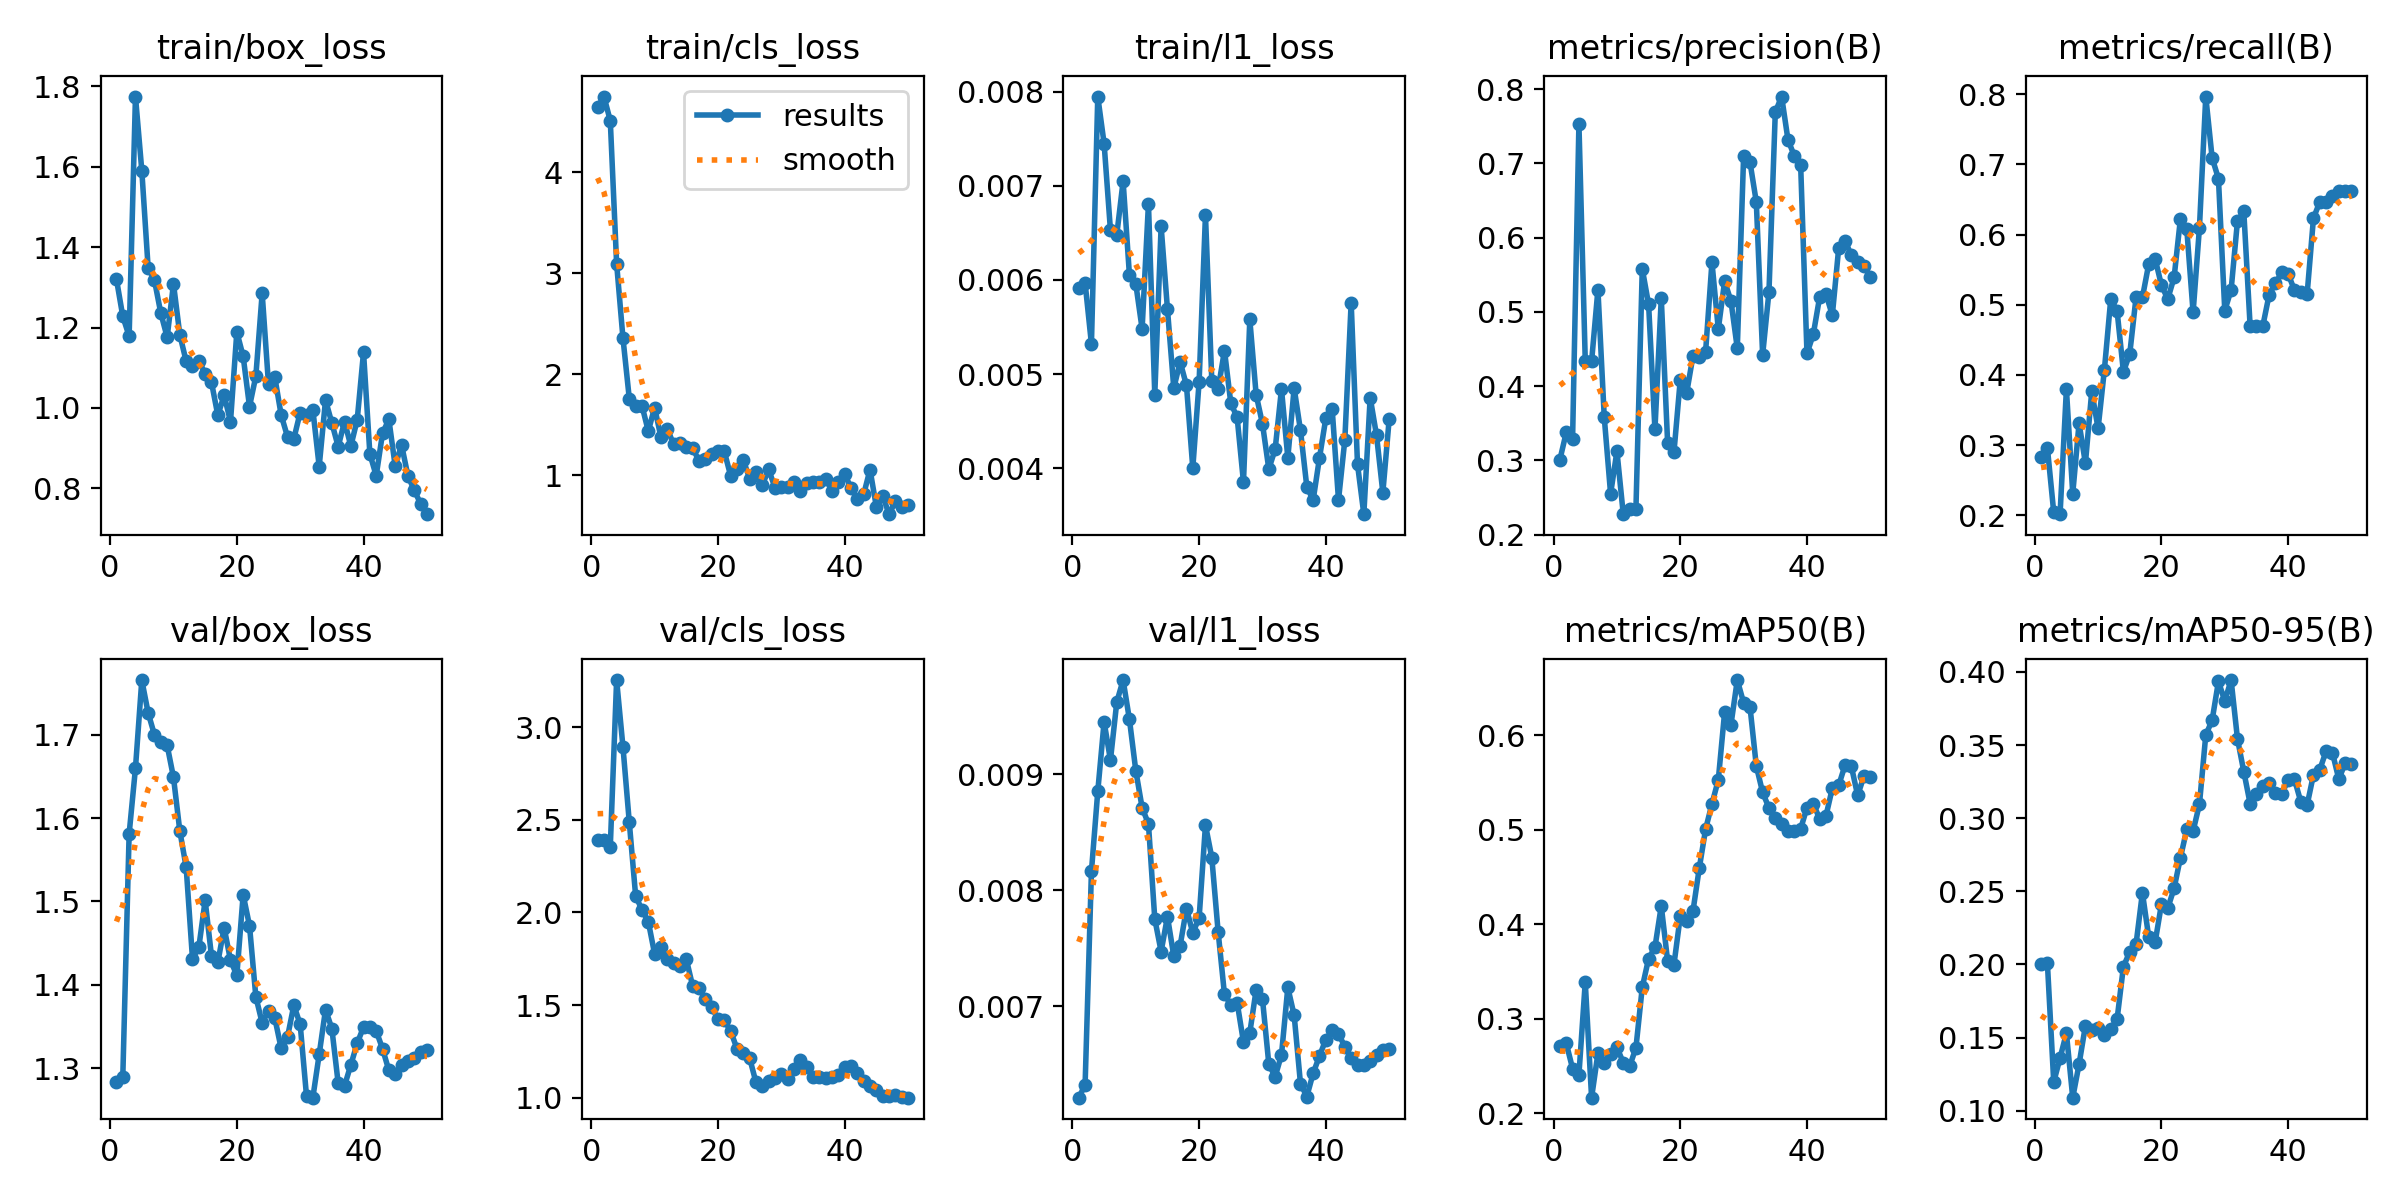

The file beside this chart, header and first rows:
epoch, time, train/box_loss, train/cls_loss, train/l1_loss, metrics/precision(B), metrics/recall(B), metrics/mAP50(B), metrics/mAP50-95(B), val/box_loss, val/cls_loss, val/l1_loss, lr/pg0, lr/pg1, lr/pg2
1, 6.134, 1.32, 4.643, 0.00591, 0.3012, 0.2832, 0.271, 0.2, 1.283, 2.391, 0.00621, 0.0002083, 0.0002083, 0.0002083
2, 7.675, 1.228, 4.751, 0.00597, 0.3377, 0.296, 0.274, 0.2008, 1.289, 2.389, 0.00632, 0.0006126, 0.0006126, 0.0006126
3, 9.061, 1.179, 4.511, 0.00532, 0.3293, 0.2043, 0.2471, 0.1196, 1.581, 2.354, 0.00816, 0.001, 0.001, 0.001
4, 10.44, 1.775, 3.096, 0.00795, 0.7534, 0.2016, 0.2406, 0.1361, 1.66, 3.255, 0.00885, 0.001176, 0.001176, 0.001176
5, 11.7, 1.59, 2.36, 0.00745, 0.4343, 0.3798, 0.3388, 0.153, 1.766, 2.894, 0.00945, 0.001151, 0.001151, 0.001151
6, 13, 1.349, 1.76, 0.00653, 0.4333, 0.2308, 0.2163, 0.1089, 1.726, 2.487, 0.00912, 0.001126, 0.001126, 0.001126
7, 14.3, 1.318, 1.682, 0.00648, 0.53, 0.3314, 0.2633, 0.1318, 1.7, 2.09, 0.00962, 0.001102, 0.001102, 0.001102
8, 15.83, 1.236, 1.69, 0.00705, 0.358, 0.2741, 0.2532, 0.158, 1.691, 2.013, 0.00981, 0.001077, 0.001077, 0.001077
9, 17.71, 1.176, 1.438, 0.00605, 0.2551, 0.3766, 0.2626, 0.1552, 1.687, 1.951, 0.00947, 0.001052, 0.001052, 0.001052
10, 19.37, 1.309, 1.672, 0.00596, 0.3125, 0.3237, 0.2696, 0.1565, 1.649, 1.776, 0.00903, 0.001027, 0.001027, 0.001027
11, 20.74, 1.182, 1.377, 0.00548, 0.2277, 0.4077, 0.2535, 0.1518, 1.584, 1.815, 0.00871, 0.001002, 0.001002, 0.001002
12, 22.44, 1.116, 1.461, 0.00681, 0.2341, 0.5082, 0.2495, 0.1557, 1.541, 1.747, 0.00857, 0.0009778, 0.0009778, 0.0009778
13, 23.75, 1.105, 1.306, 0.00478, 0.2347, 0.4913, 0.2691, 0.1625, 1.431, 1.729, 0.00775, 0.000953, 0.000953, 0.000953
14, 25.01, 1.117, 1.318, 0.00657, 0.5581, 0.4045, 0.3333, 0.1985, 1.445, 1.712, 0.00747, 0.0009283, 0.0009283, 0.0009283
15, 26.69, 1.085, 1.279, 0.00569, 0.5101, 0.43, 0.3636, 0.2085, 1.501, 1.748, 0.00777, 0.0009035, 0.0009035, 0.0009035
16, 28.07, 1.064, 1.272, 0.00485, 0.3417, 0.5113, 0.3756, 0.2141, 1.434, 1.602, 0.00743, 0.0008787, 0.0008787, 0.0008787
17, 29.8, 0.9818, 1.143, 0.00513, 0.5185, 0.5104, 0.4193, 0.249, 1.427, 1.593, 0.00752, 0.000854, 0.000854, 0.000854
18, 31.8, 1.032, 1.157, 0.00488, 0.3241, 0.5582, 0.3612, 0.2185, 1.468, 1.531, 0.00784, 0.0008293, 0.0008293, 0.0008293
19, 33.84, 0.9658, 1.208, 0.004, 0.3109, 0.5658, 0.3572, 0.215, 1.429, 1.487, 0.00763, 0.0008045, 0.0008045, 0.0008045
20, 35.49, 1.189, 1.238, 0.00492, 0.4087, 0.5279, 0.4084, 0.2411, 1.411, 1.426, 0.00776, 0.0007797, 0.0007797, 0.0007797
21, 36.82, 1.128, 1.237, 0.00669, 0.3905, 0.5082, 0.4031, 0.2384, 1.508, 1.418, 0.00856, 0.000755, 0.000755, 0.000755
22, 38.14, 1.004, 0.9951, 0.00493, 0.4405, 0.5389, 0.4137, 0.252, 1.471, 1.359, 0.00828, 0.0007302, 0.0007302, 0.0007302
23, 39.54, 1.079, 1.066, 0.00484, 0.4395, 0.6226, 0.4595, 0.273, 1.386, 1.264, 0.00764, 0.0007055, 0.0007055, 0.0007055
24, 40.95, 1.285, 1.151, 0.00525, 0.4466, 0.6082, 0.5009, 0.2923, 1.354, 1.242, 0.0071, 0.0006808, 0.0006808, 0.0006808
25, 42.29, 1.059, 0.9667, 0.00469, 0.567, 0.4891, 0.5275, 0.2913, 1.369, 1.213, 0.00701, 0.000656, 0.000656, 0.000656
26, 44.15, 1.076, 1.031, 0.00454, 0.4768, 0.6098, 0.5529, 0.3095, 1.36, 1.082, 0.00703, 0.0006312, 0.0006312, 0.0006312
27, 46.15, 0.9823, 0.9045, 0.00385, 0.5412, 0.7967, 0.6247, 0.3569, 1.324, 1.062, 0.00669, 0.0006065, 0.0006065, 0.0006065
28, 47.6, 0.9283, 1.058, 0.00558, 0.5148, 0.7096, 0.6114, 0.3669, 1.337, 1.092, 0.00677, 0.0005818, 0.0005818, 0.0005818
29, 48.98, 0.9236, 0.8776, 0.00478, 0.451, 0.6796, 0.6587, 0.3935, 1.375, 1.108, 0.00714, 0.000557, 0.000557, 0.000557
30, 50.34, 0.9887, 0.8882, 0.00447, 0.7101, 0.4917, 0.6346, 0.3801, 1.352, 1.129, 0.00706, 0.0005322, 0.0005322, 0.0005322
31, 51.67, 0.9814, 0.8855, 0.00399, 0.7019, 0.5211, 0.6306, 0.3945, 1.266, 1.103, 0.0065, 0.0005075, 0.0005075, 0.0005075
32, 53.04, 0.9958, 0.9381, 0.0042, 0.6481, 0.619, 0.5677, 0.3544, 1.264, 1.153, 0.00639, 0.0004827, 0.0004827, 0.0004827
33, 54.36, 0.8543, 0.8423, 0.00484, 0.442, 0.6333, 0.5397, 0.3319, 1.316, 1.204, 0.00658, 0.000458, 0.000458, 0.000458
34, 55.71, 1.02, 0.9215, 0.00411, 0.5272, 0.4696, 0.5232, 0.31, 1.37, 1.166, 0.00716, 0.0004332, 0.0004332, 0.0004332
35, 57.27, 0.9626, 0.9383, 0.00485, 0.7691, 0.4696, 0.5122, 0.3167, 1.347, 1.111, 0.00692, 0.0004085, 0.0004085, 0.0004085
36, 59.3, 0.9038, 0.9319, 0.0044, 0.79, 0.4696, 0.506, 0.322, 1.282, 1.111, 0.00633, 0.0003837, 0.0003837, 0.0003837
37, 60.94, 0.9662, 0.9649, 0.0038, 0.7318, 0.5143, 0.4991, 0.3243, 1.279, 1.105, 0.00622, 0.000359, 0.000359, 0.000359
38, 62.3, 0.9054, 0.8489, 0.00366, 0.7102, 0.5307, 0.4988, 0.3171, 1.304, 1.11, 0.00642, 0.0003343, 0.0003343, 0.0003343
39, 63.61, 0.9704, 0.9331, 0.00411, 0.6981, 0.5461, 0.5011, 0.3168, 1.33, 1.124, 0.00657, 0.0003095, 0.0003095, 0.0003095
40, 64.96, 1.139, 1.009, 0.00453, 0.4441, 0.544, 0.5235, 0.326, 1.349, 1.166, 0.00671, 0.0002848, 0.0002848, 0.0002848
41, 67.68, 0.8859, 0.878, 0.00463, 0.47, 0.5208, 0.5277, 0.3266, 1.35, 1.172, 0.00679, 0.00026, 0.00026, 0.00026
42, 69.64, 0.8313, 0.7659, 0.00366, 0.5201, 0.5176, 0.5117, 0.3113, 1.344, 1.134, 0.00676, 0.0002352, 0.0002352, 0.0002352
43, 71.44, 0.9371, 0.8114, 0.0043, 0.5241, 0.5153, 0.5149, 0.309, 1.323, 1.088, 0.00665, 0.0002105, 0.0002105, 0.0002105
44, 73.26, 0.9717, 1.057, 0.00576, 0.4955, 0.6235, 0.5441, 0.3297, 1.297, 1.061, 0.00655, 0.0001857, 0.0001857, 0.0001857
45, 74.81, 0.8552, 0.6876, 0.00404, 0.5855, 0.6466, 0.547, 0.3332, 1.293, 1.039, 0.00649, 0.000161, 0.000161, 0.000161
46, 76.09, 0.9086, 0.7998, 0.00351, 0.5961, 0.6458, 0.5683, 0.3459, 1.303, 1.007, 0.00649, 0.0001363, 0.0001363, 0.0001363
47, 77.4, 0.8315, 0.6155, 0.00475, 0.5763, 0.6549, 0.5674, 0.3447, 1.309, 1.007, 0.00653, 0.0001115, 0.0001115, 0.0001115
48, 78.69, 0.7954, 0.7413, 0.00435, 0.5669, 0.6624, 0.5365, 0.3267, 1.312, 1.013, 0.00658, 8.675e-05, 8.675e-05, 8.675e-05
49, 80.04, 0.7623, 0.6824, 0.00374, 0.5621, 0.6624, 0.557, 0.3376, 1.319, 1.002, 0.00662, 6.2e-05, 6.2e-05, 6.2e-05
50, 81.31, 0.7358, 0.7072, 0.00452, 0.5464, 0.6624, 0.5561, 0.3371, 1.321, 0.9997, 0.00663, 3.725e-05, 3.725e-05, 3.725e-05
